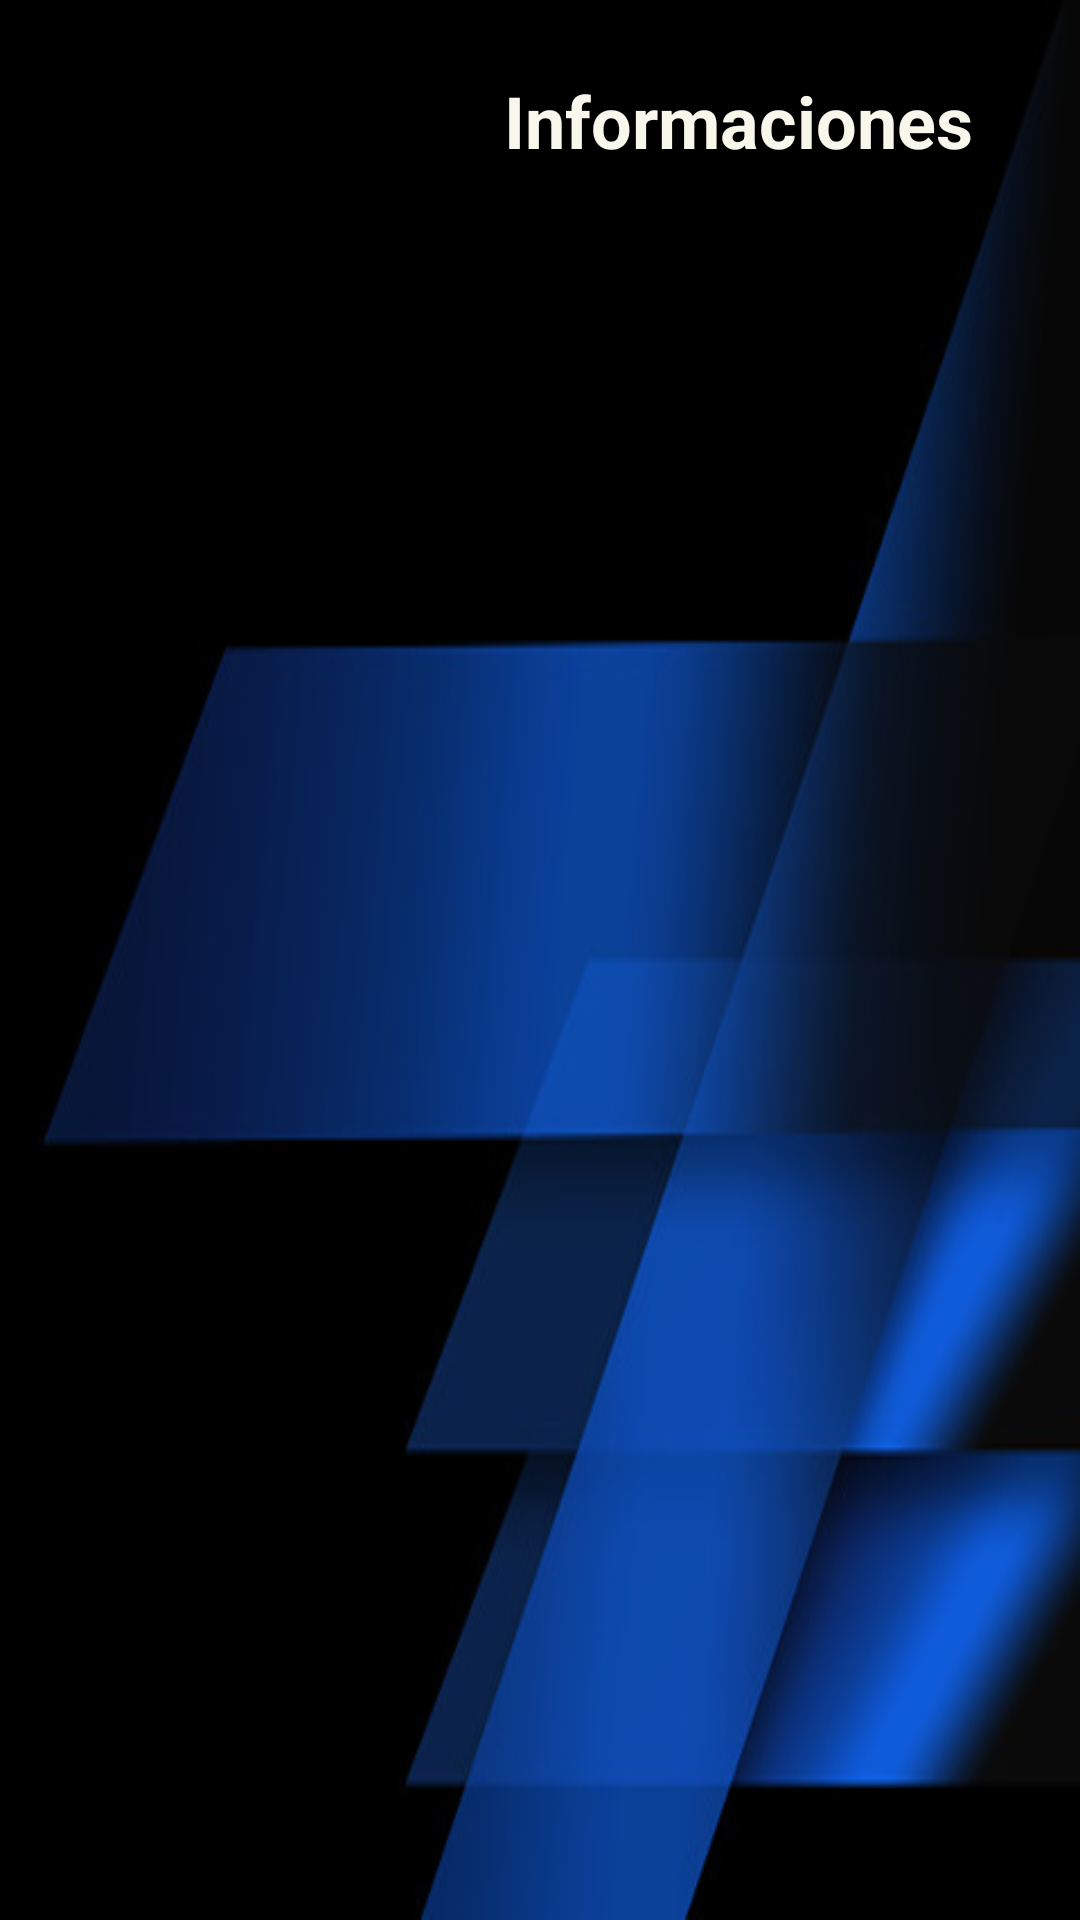

The Android layout XML behind this screen, and the referenced resources:
<!-- AndroidManifest.xml: application theme Theme.MiSegundaApp -->
<!-- res/layout/activity_listainfo.xml -->
<?xml version="1.0" encoding="utf-8"?>
<androidx.constraintlayout.widget.ConstraintLayout xmlns:android="http://schemas.android.com/apk/res/android"
    xmlns:app="http://schemas.android.com/apk/res-auto"
    xmlns:tools="http://schemas.android.com/tools"
    android:layout_width="match_parent"
    android:layout_height="match_parent"
    android:background="@drawable/fondo2"
    tools:context=".listainfo">


    <TextView
        android:id="@+id/textView4"
        android:layout_width="wrap_content"
        android:layout_height="wrap_content"
        android:layout_marginStart="168dp"
        android:layout_marginTop="24dp"
        android:layout_marginBottom="32dp"
        android:gravity="center"
        android:text="Informaciones"
        android:textColor="#F8F7EC"
        android:textSize="24sp"
        android:textStyle="bold"
        app:layout_constraintBottom_toTopOf="@+id/lvListinfo"
        app:layout_constraintStart_toStartOf="parent"
        app:layout_constraintTop_toTopOf="parent" />

    <ListView
        android:id="@+id/lvListinfo"
        android:layout_width="0dp"
        android:layout_height="0dp"
        app:layout_constraintBottom_toBottomOf="parent"
        app:layout_constraintEnd_toEndOf="parent"
        app:layout_constraintStart_toStartOf="parent"
        app:layout_constraintTop_toBottomOf="@+id/textView4">

    </ListView>
</androidx.constraintlayout.widget.ConstraintLayout>
<!-- resources referenced by this layout -->
<resources>
  <!-- drawable fondo2: jpg bitmap (drawable, 28439 bytes) -->
  <style name="Theme.MiSegundaApp" parent="Theme.MaterialComponents.DayNight.DarkActionBar">
          
          <item name="colorPrimary">@color/purple_500</item>
          <item name="colorPrimaryVariant">@color/purple_700</item>
          <item name="colorOnPrimary">@color/white</item>
          
          <item name="colorSecondary">@color/teal_200</item>
          <item name="colorSecondaryVariant">@color/teal_700</item>
          <item name="colorOnSecondary">@color/black</item>
          
          <item name="android:statusBarColor" tools:targetApi="l">?attr/colorPrimaryVariant</item>
          
      </style>
  <!-- not gathered from this repository: default colours our renderer supplied (Android Studio template values) -->
  <color name="purple_500">#FF6200EE</color>
  <color name="purple_700">#FF3700B3</color>
  <color name="teal_200">#FF03DAC5</color>
  <color name="teal_700">#FF018786</color>
  <color name="black">#FF000000</color>
  <color name="white">#FFFFFFFF</color>
</resources>
